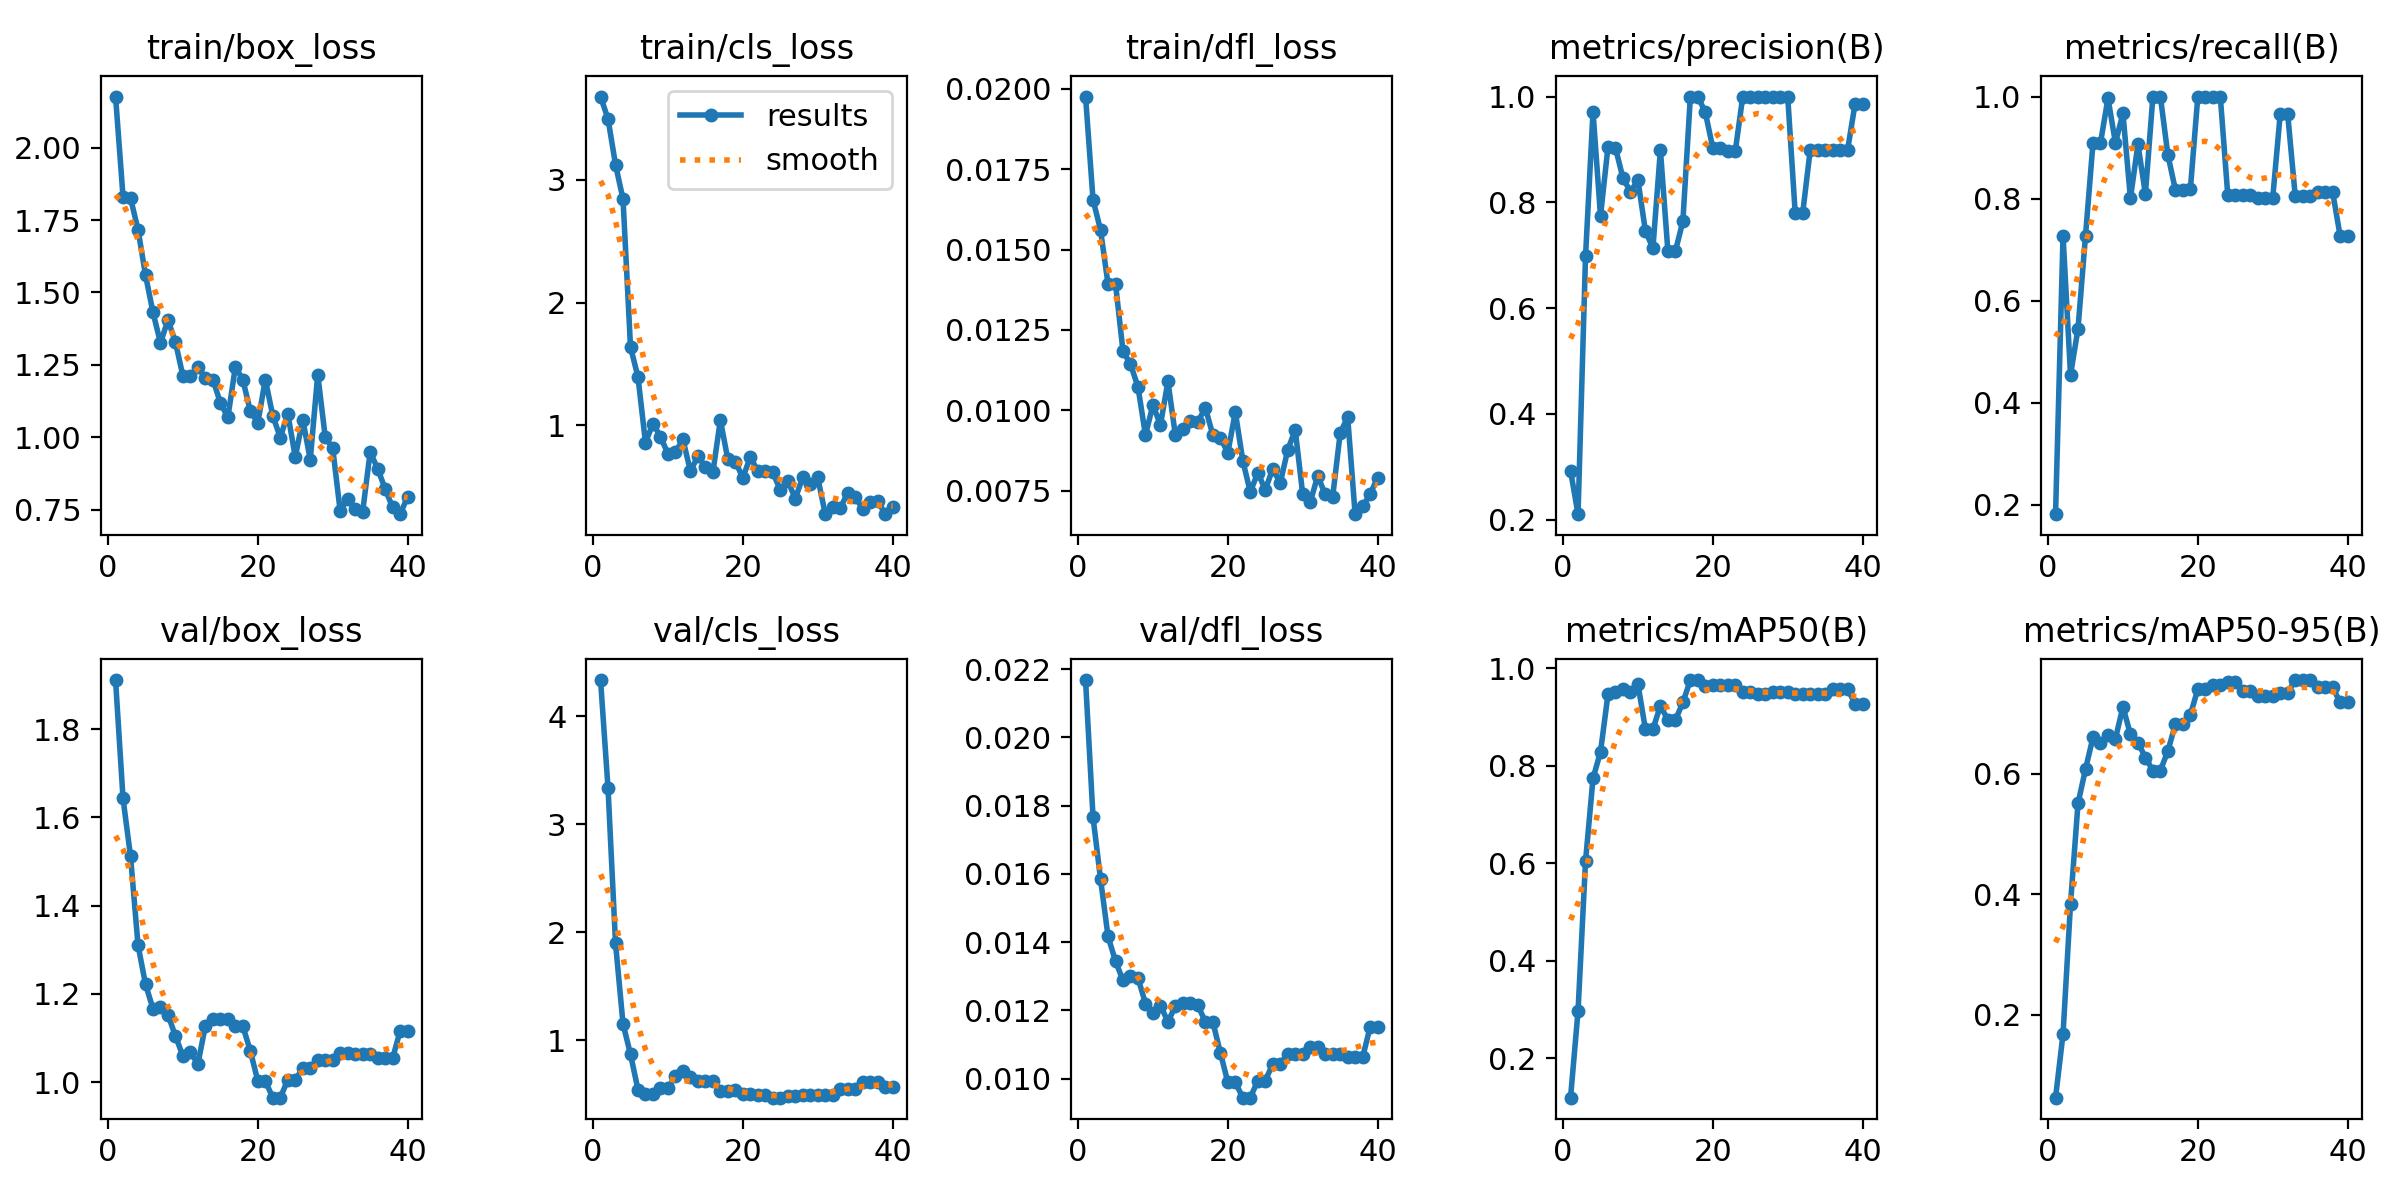

Values plotted in this chart, from the file beside it:
epoch, time, train/box_loss, train/cls_loss, train/dfl_loss, metrics/precision(B), metrics/recall(B), metrics/mAP50(B), metrics/mAP50-95(B), val/box_loss, val/cls_loss, val/dfl_loss, lr/pg0, lr/pg1, lr/pg2
1, 3.498, 2.176, 3.679, 0.01976, 0.2926, 0.1818, 0.1195, 0.06277, 1.911, 4.336, 0.02168, 4e-05, 4e-05, 4e-05
2, 4.373, 1.83, 3.496, 0.01655, 0.2105, 0.7273, 0.2971, 0.1684, 1.643, 3.334, 0.01766, 9.7525e-05, 9.7525e-05, 9.7525e-05
3, 5.203, 1.826, 3.124, 0.01561, 0.698, 0.4546, 0.604, 0.3847, 1.512, 1.9, 0.01585, 0.0001521, 0.0001521, 0.0001521
4, 6.042, 1.717, 2.843, 0.01393, 0.9712, 0.5454, 0.7743, 0.551, 1.311, 1.154, 0.01417, 0.0002037, 0.0002037, 0.0002037
5, 6.869, 1.56, 1.64, 0.01394, 0.7743, 0.7273, 0.8284, 0.6077, 1.222, 0.8718, 0.01344, 0.0002523, 0.0002523, 0.0002523
6, 7.685, 1.431, 1.394, 0.01184, 0.9049, 0.9091, 0.9465, 0.6606, 1.166, 0.5445, 0.01288, 0.0002979, 0.0002979, 0.0002979
7, 8.464, 1.326, 0.8602, 0.01144, 0.9028, 0.9091, 0.9512, 0.6516, 1.17, 0.5071, 0.01302, 0.0003406, 0.0003406, 0.0003406
8, 9.245, 1.405, 1.015, 0.01073, 0.8457, 0.9967, 0.9583, 0.6649, 1.153, 0.5061, 0.01295, 0.0003803, 0.0003803, 0.0003803
9, 10.04, 1.329, 0.909, 0.00923, 0.8202, 0.9091, 0.9517, 0.6583, 1.105, 0.5602, 0.0122, 0.000417, 0.000417, 0.000417
10, 10.84, 1.211, 0.7685, 0.01017, 0.8415, 0.9669, 0.9673, 0.7113, 1.059, 0.56, 0.01192, 0.0004508, 0.0004508, 0.0004508
11, 11.65, 1.212, 0.7809, 0.00954, 0.7456, 0.8006, 0.8746, 0.6654, 1.068, 0.6755, 0.01214, 0.0004816, 0.0004816, 0.0004816
12, 12.43, 1.241, 0.8864, 0.0109, 0.7136, 0.9063, 0.8751, 0.652, 1.042, 0.7181, 0.01167, 0.0005094, 0.0005094, 0.0005094
13, 13.21, 1.206, 0.6274, 0.00922, 0.8989, 0.8091, 0.9232, 0.627, 1.128, 0.662, 0.01212, 0.0005343, 0.0005343, 0.0005343
14, 14.06, 1.199, 0.7498, 0.00941, 0.7076, 1, 0.8938, 0.6054, 1.143, 0.627, 0.01222, 0.0005562, 0.0005562, 0.0005562
15, 14.79, 1.119, 0.6618, 0.00966, 0.7076, 1, 0.8938, 0.6054, 1.143, 0.627, 0.01222, 0.0005751, 0.0005751, 0.0005751
16, 15.57, 1.069, 0.6177, 0.00964, 0.7643, 0.8857, 0.9297, 0.6379, 1.143, 0.6292, 0.01215, 0.000591, 0.000591, 0.000591
17, 16.37, 1.243, 1.044, 0.01008, 1, 0.8177, 0.9757, 0.6822, 1.127, 0.5351, 0.01166, 0.000604, 0.000604, 0.000604
18, 17.14, 1.199, 0.7226, 0.00923, 1, 0.8177, 0.9757, 0.6822, 1.127, 0.5351, 0.01166, 0.000614, 0.000614, 0.000614
19, 17.91, 1.09, 0.7054, 0.00915, 0.97, 0.8182, 0.9628, 0.6977, 1.071, 0.5432, 0.01076, 0.000621, 0.000621, 0.000621
20, 18.73, 1.05, 0.5737, 0.00868, 0.9022, 1, 0.965, 0.7407, 1.003, 0.5009, 0.00989, 0.0006251, 0.0006251, 0.0006251
21, 19.53, 1.199, 0.7429, 0.00995, 0.9022, 1, 0.965, 0.7407, 1.003, 0.5009, 0.00989, 0.0006262, 0.0006262, 0.0006262
22, 20.31, 1.074, 0.6272, 0.00843, 0.8973, 1, 0.965, 0.7469, 0.9649, 0.4928, 0.00944, 0.0006243, 0.0006243, 0.0006243
23, 21.09, 0.9994, 0.627, 0.00746, 0.8973, 1, 0.965, 0.7469, 0.9649, 0.4928, 0.00944, 0.0006195, 0.0006195, 0.0006195
24, 21.87, 1.082, 0.6181, 0.00806, 1, 0.8067, 0.9502, 0.7518, 1.005, 0.4706, 0.00994, 0.0006117, 0.0006117, 0.0006117
25, 22.63, 0.9321, 0.4736, 0.00753, 1, 0.8067, 0.9502, 0.7518, 1.005, 0.4706, 0.00994, 0.0006009, 0.0006009, 0.0006009
26, 23.42, 1.061, 0.5513, 0.00818, 1, 0.8068, 0.947, 0.7382, 1.032, 0.4841, 0.01043, 0.0005871, 0.0005871, 0.0005871
27, 24.23, 0.923, 0.4032, 0.00774, 1, 0.8068, 0.947, 0.7382, 1.032, 0.4841, 0.01043, 0.0005704, 0.0005704, 0.0005704
28, 25.06, 1.217, 0.5769, 0.00877, 1, 0.801, 0.9502, 0.7293, 1.051, 0.4917, 0.01073, 0.0005507, 0.0005507, 0.0005507
29, 25.81, 1.001, 0.5231, 0.00939, 1, 0.801, 0.9502, 0.7293, 1.051, 0.4917, 0.01073, 0.000528, 0.000528, 0.000528
30, 26.57, 0.9625, 0.5763, 0.00739, 1, 0.801, 0.9502, 0.7293, 1.051, 0.4917, 0.01073, 0.0005024, 0.0005024, 0.0005024
31, 28.09, 0.7448, 0.2809, 0.00714, 0.7794, 0.9655, 0.9474, 0.7347, 1.067, 0.4909, 0.01092, 0.0004738, 0.0004738, 0.0004738
32, 28.91, 0.7881, 0.3318, 0.00796, 0.7794, 0.9655, 0.9474, 0.7347, 1.067, 0.4909, 0.01092, 0.0004422, 0.0004422, 0.0004422
33, 29.72, 0.7513, 0.325, 0.00739, 0.8985, 0.8061, 0.9474, 0.7556, 1.063, 0.5552, 0.01073, 0.0004077, 0.0004077, 0.0004077
34, 30.46, 0.7436, 0.4503, 0.00731, 0.8985, 0.8061, 0.9474, 0.7556, 1.063, 0.5552, 0.01073, 0.0003665, 0.0003665, 0.0003665
35, 31.22, 0.9493, 0.417, 0.00928, 0.8985, 0.8061, 0.9474, 0.7556, 1.063, 0.5552, 0.01073, 0.000317, 0.000317, 0.000317
36, 32.01, 0.8922, 0.3215, 0.0098, 0.8994, 0.8132, 0.9583, 0.7435, 1.054, 0.6157, 0.01062, 0.0002675, 0.0002675, 0.0002675
37, 32.78, 0.8224, 0.3743, 0.00677, 0.8994, 0.8132, 0.9583, 0.7435, 1.054, 0.6157, 0.01062, 0.000218, 0.000218, 0.000218
38, 33.55, 0.7581, 0.3883, 0.00701, 0.8994, 0.8132, 0.9583, 0.7435, 1.054, 0.6157, 0.01062, 0.0001685, 0.0001685, 0.0001685
39, 34.36, 0.7349, 0.2771, 0.00739, 0.9868, 0.7273, 0.9261, 0.7188, 1.116, 0.5734, 0.01151, 0.000119, 0.000119, 0.000119
40, 35.11, 0.7946, 0.335, 0.00791, 0.9868, 0.7273, 0.9261, 0.7188, 1.116, 0.5734, 0.01151, 6.95e-05, 6.95e-05, 6.95e-05
